Run: headless pygame with SDL's dummy video driver; simulated clock (each Clock.tick advances the game by its frame time, no real sleeping); random seed 0; keys injected as events and as key.get_pressed() state; no mouse input.
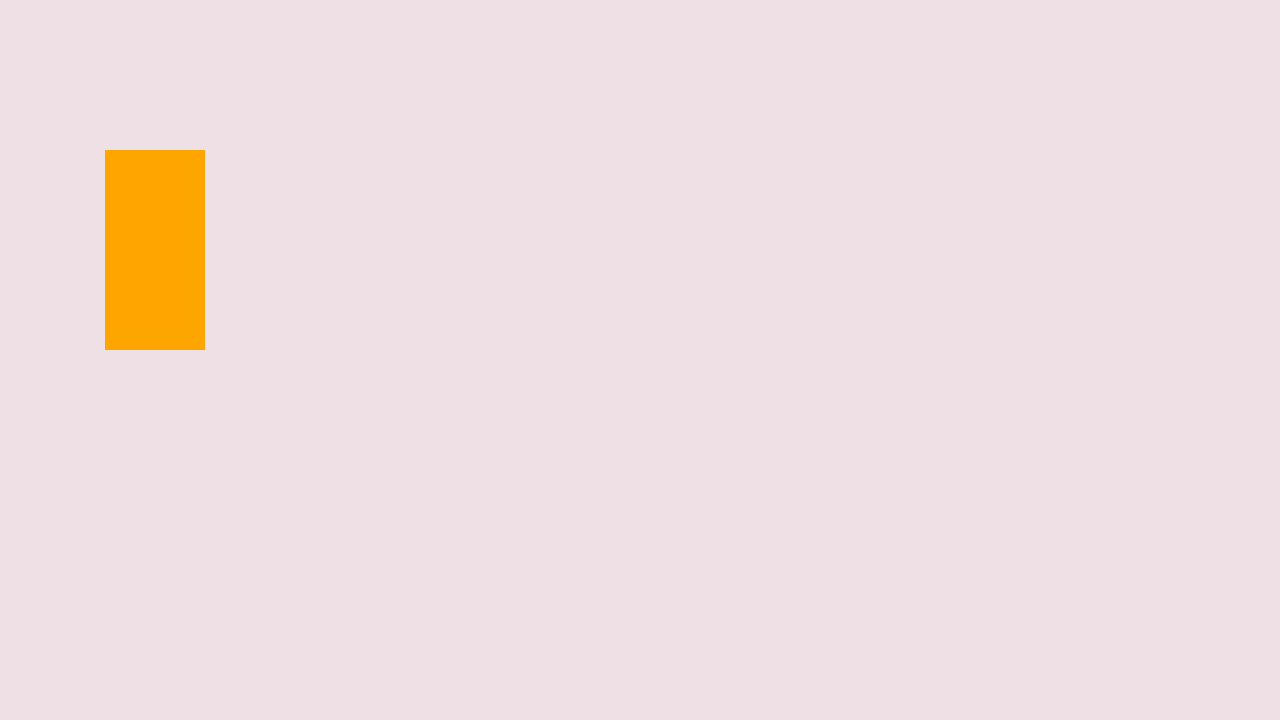
Frame 1 of 4 · flips 1–60 · no input
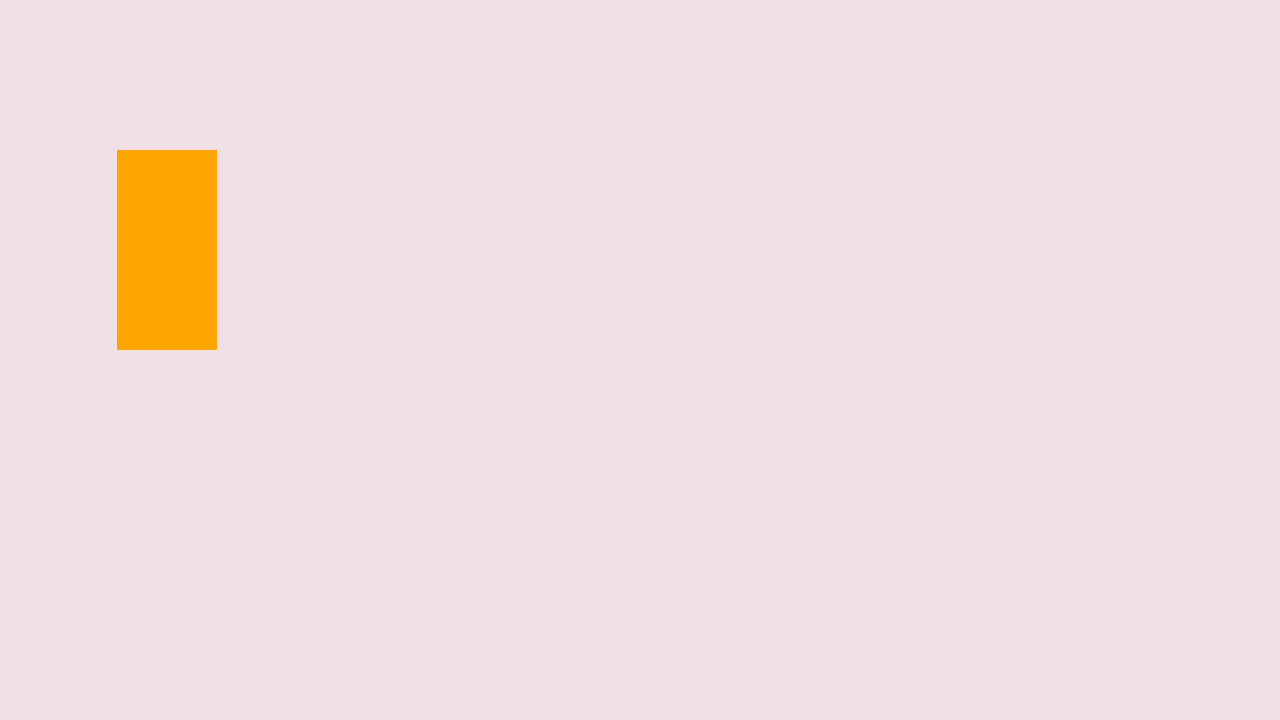
Frame 2 of 4 · flips 61–180 · tapped SPACE, RETURN · held RIGHT (→), D
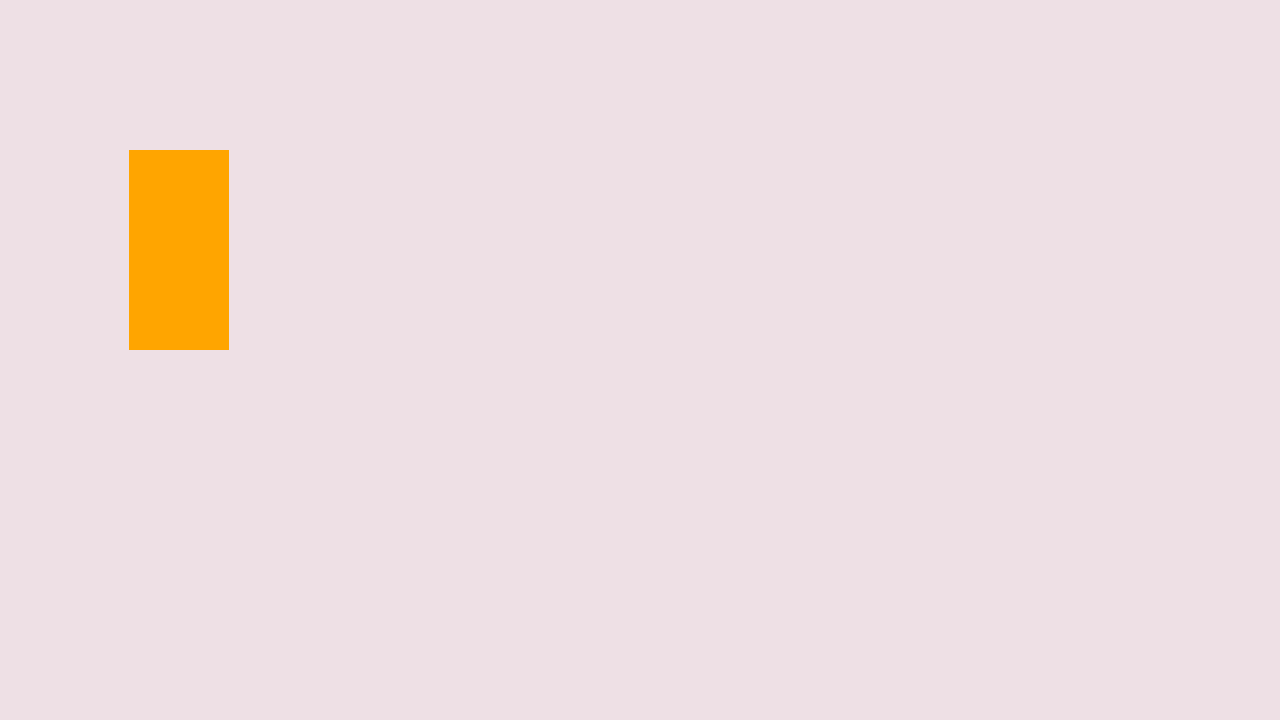
Frame 3 of 4 · flips 181–300 · held DOWN (↓), S
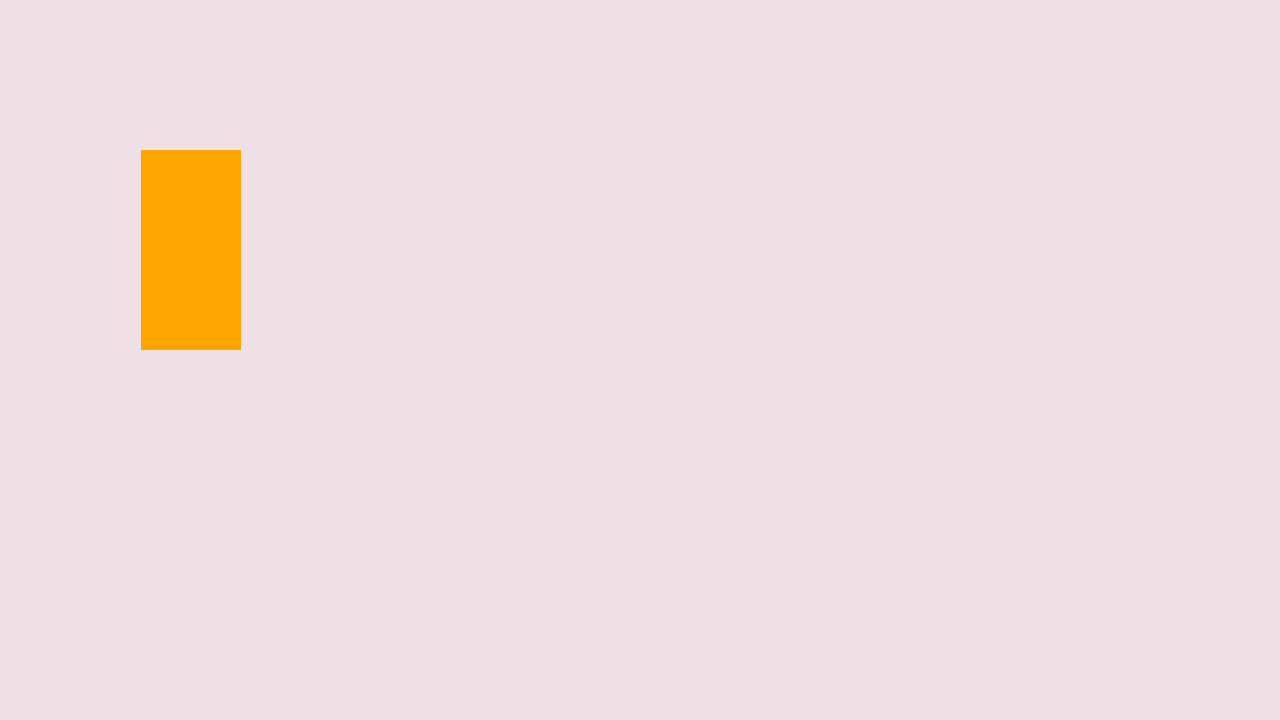
Frame 4 of 4 · flips 301–420 · held LEFT (←), A, UP (↑), W

The pygame program that drew these frames:

import pygame


pygame.init()


WINDOW_WIDTH, WINDOW_HEIGHT = 1280, 720

display_surface = pygame.display.set_mode((WINDOW_WIDTH, WINDOW_HEIGHT))

running = True


surf = pygame.Surface((100,200))
surf.fill('orange')
x = 100

while running:

    for event in pygame.event.get():
        if event.type == pygame.QUIT:
            running = False

    display_surface.fill("lavenderblush2")
    x += 0.1
    display_surface.blit(surf, (x,150))


    pygame.display.update()




pygame.quit()
